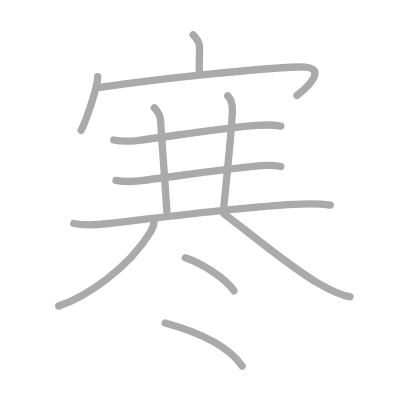
t = 0.00 s
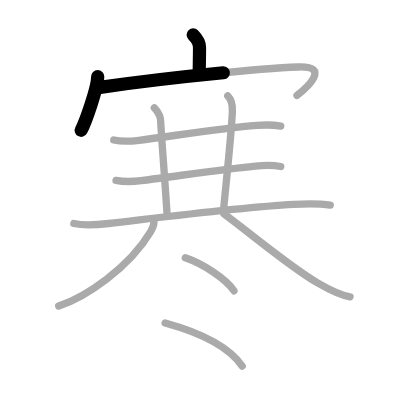
t = 2.50 s
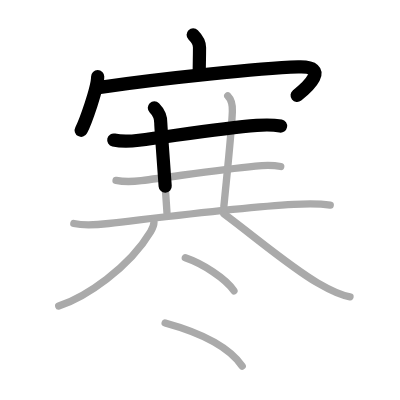
t = 4.75 s
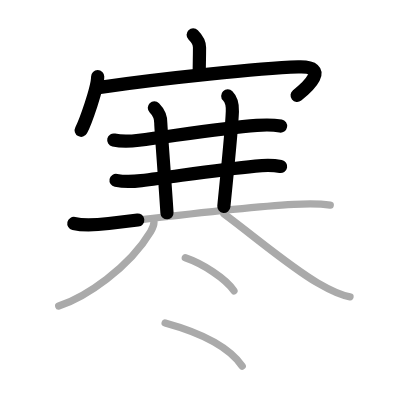
t = 7.25 s
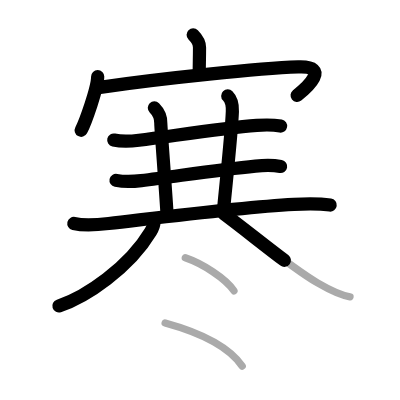
t = 9.50 s
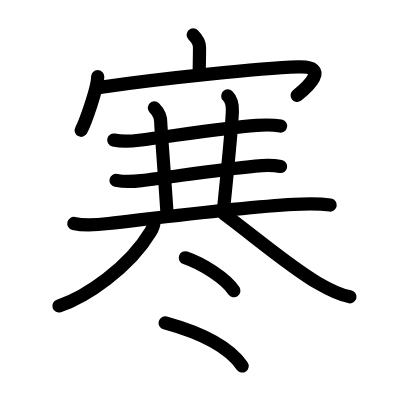
t = 12.00 s

The animated SVG that drew these frames (rendered in a browser with its animation timeline set to each time). Animation: 12 SMIL elements (animate=12); one cycle of 12.00 s.

<?xml version="1.0" standalone="no"?>
<!DOCTYPE svg PUBLIC "-//W3C//DTD SVG 1.1//EN"   "http://www.w3.org/Graphics/SVG/1.1/DTD/svg11.dtd">
<svg width="400px" height="400px"  version="1.1" xmlns="http://www.w3.org/2000/svg">
  <defs>
    <marker id="Triangle" viewBox="0 0 10 10" refX="0" refY="5" markerUnits="strokeWidth" markerWidth="3" style="stroke-opacity:0%;fill:#aaaaaa;" markerHeight="2" orient="auto">
      <path d="M 0 0 L 10 5 L 0 10 z" />
    </marker>
    
    <marker id="Arrow" viewBox="0 0 10 10" refX="5" refY="5" markerUnits="strokeWidth" markerWidth="1.8" style="stroke-opacity:0%;fill:#770000;" markerHeight="2" orient="auto">
      <path d="M 0 4 L 6 4 L 4 1 L 10 5 L 4 9 L 6 6 L 0 6 z" />
        <circle cx="5" cy="5" r="5" />
      </marker>
    
    <marker id="TriangleRed" viewBox="0 0 10 10" refX="0" refY="5" markerUnits="strokeWidth" markerWidth="3" style="stroke-opacity:0%;fill:#CC0000;" markerHeight="2" orient="auto">
      <path d="M 0 0 L 10 5 L 0 10 z" />
    </marker>
    
    <marker id="ArrowRed" viewBox="0 0 10 10" refX="5" refY="5" markerUnits="strokeWidth" markerWidth="1.8" style="stroke-opacity:0%;fill:#CC0000;" markerHeight="2" orient="auto">
      <path d="M 0 4 L 6 4 L 4 1 L 10 5 L 4 9 L 6 6 L 0 6 z" />
        <circle cx="5" cy="5" r="5" />
      </marker>
    
  </defs>
  
  <path style="fill:#ffffff; fill-opacity:100%; fill-rule:evenodd; stroke-width:0;" d="M 0 0 L 400px 0 L 400px 400px L 0 400px L 0 0" />

  <g transform="scale(3.6697247706422 3.6697247706422)">
<path style="fill:none; fill-opacity:0%; fill-rule:evenodd; stroke:#aaaaaa; stroke-opacity:100%; stroke-width: 1.5pt; stroke-linejoin:round; stroke-linecap:round;" d="M52.64 9.5c0.87 0.87 1.73 2 1.73 3.42c0 3.05-0.08 4.25-0.08 7.02"></path>
<path style="fill:none; fill-opacity:0%; fill-rule:evenodd; stroke:#aaaaaa; stroke-opacity:100%; stroke-width: 1.5pt; stroke-linejoin:round; stroke-linecap:round;" d="M26.62 20.88c0 3.12-3.4 12.55-4.5 14.62"></path>
<path style="fill:none; fill-opacity:0%; fill-rule:evenodd; stroke:#aaaaaa; stroke-opacity:100%; stroke-width: 1.5pt; stroke-linejoin:round; stroke-linecap:round;" d="M27.26 23.8c17.62-2.55 43.62-5.18 54.02-5.55c8.97-0.32 2.35 5.62-0.35 7.76"></path>
<path style="fill:none; fill-opacity:0%; fill-rule:evenodd; stroke:#aaaaaa; stroke-opacity:100%; stroke-width: 1.5pt; stroke-linejoin:round; stroke-linecap:round;" d="M31 38.15c2.12 0.47 4.61 0.36 6.87 0.08c9.35-1.17 22.25-3.29 32.12-4.06c2.22-0.17 4.31-0.22 6.51 0.2"></path>
<path style="fill:none; fill-opacity:0%; fill-rule:evenodd; stroke:#aaaaaa; stroke-opacity:100%; stroke-width: 1.5pt; stroke-linejoin:round; stroke-linecap:round;" d="M42.06 29.38c0.97 0.97 1.81 2.62 1.76 4.25C43.8 34.54 45 50 45.5 58"></path>
<path style="fill:none; fill-opacity:0%; fill-rule:evenodd; stroke:#aaaaaa; stroke-opacity:100%; stroke-width: 1.5pt; stroke-linejoin:round; stroke-linecap:round;" d="M62.06 26.13c1.09 1.09 1.31 2.99 1.26 4.25C63.1 35.93 62 46 61 56.25"></path>
<path style="fill:none; fill-opacity:0%; fill-rule:evenodd; stroke:#aaaaaa; stroke-opacity:100%; stroke-width: 1.5pt; stroke-linejoin:round; stroke-linecap:round;" d="M31.62 49.15c2.38 0.47 4.61 0.35 6.87 0.07c9.68-1.2 20.99-2.98 31.13-3.97c2.28-0.22 4.61-0.32 6.88 0.12"></path>
<path style="fill:none; fill-opacity:0%; fill-rule:evenodd; stroke:#aaaaaa; stroke-opacity:100%; stroke-width: 1.5pt; stroke-linejoin:round; stroke-linecap:round;" d="M20.12 60.9c3.16 0.72 6.33 0.37 9.5 0c15.12-1.76 35.59-4.41 50.47-5.21c3.34-0.18 6.59-0.27 9.9 0.18"></path>
<path style="fill:none; fill-opacity:0%; fill-rule:evenodd; stroke:#aaaaaa; stroke-opacity:100%; stroke-width: 1.5pt; stroke-linejoin:round; stroke-linecap:round;" d="M41.96 60.5c0 0.88-0.36 1.71-0.9 2.61C35.12 73 23.39 80.94 16 83.38"></path>
<path style="fill:none; fill-opacity:0%; fill-rule:evenodd; stroke:#aaaaaa; stroke-opacity:100%; stroke-width: 1.5pt; stroke-linejoin:round; stroke-linecap:round;" d="M61 58.25c9.23 6.91 18.28 14.63 25.53 18.83c2.73 1.59 5.69 3.28 8.85 3.79"></path>
<path style="fill:none; fill-opacity:0%; fill-rule:evenodd; stroke:#aaaaaa; stroke-opacity:100%; stroke-width: 1.5pt; stroke-linejoin:round; stroke-linecap:round;" d="M50.5 70.25c4.68 1.59 11 5.62 13.25 9"></path>
<path style="fill:none; fill-opacity:0%; fill-rule:evenodd; stroke:#aaaaaa; stroke-opacity:100%; stroke-width: 1.5pt; stroke-linejoin:round; stroke-linecap:round;" d="M45 88c6.27 1.72 16.62 5.38 21 11.75"></path>

<path style="fill:none; fill-opacity:0%; fill-rule:evenodd; stroke:#000000; stroke-opacity:100%; stroke-width: 2.7pt; stroke-linejoin:round; stroke-linecap:round;" d="M52.64 9.5c0.87 0.87 1.73 2 1.73 3.42c0 3.05-0.08 4.25-0.08 7.02" pathLength="100" stroke-dashoffset="100" stroke-dasharray="100 105"><animate id="dashAnim1" attributeName="stroke-dashoffset" from="100" to="0" dur="1s" calcMode="linear" fill="freeze"/></path>
<path style="fill:none; fill-opacity:0%; fill-rule:evenodd; stroke:#000000; stroke-opacity:100%; stroke-width: 2.7pt; stroke-linejoin:round; stroke-linecap:round;" d="M26.62 20.88c0 3.12-3.4 12.55-4.5 14.62" pathLength="100" stroke-dashoffset="100" stroke-dasharray="100 105"><animate id="dashAnim2" attributeName="stroke-dashoffset" from="100" to="0" dur="1s" calcMode="linear" begin="dashAnim1.end" fill="freeze"/></path>
<path style="fill:none; fill-opacity:0%; fill-rule:evenodd; stroke:#000000; stroke-opacity:100%; stroke-width: 2.7pt; stroke-linejoin:round; stroke-linecap:round;" d="M27.26 23.8c17.62-2.55 43.62-5.18 54.02-5.55c8.97-0.32 2.35 5.62-0.35 7.76" pathLength="100" stroke-dashoffset="100" stroke-dasharray="100 105"><animate id="dashAnim3" attributeName="stroke-dashoffset" from="100" to="0" dur="1s" calcMode="linear" begin="dashAnim2.end" fill="freeze"/></path>
<path style="fill:none; fill-opacity:0%; fill-rule:evenodd; stroke:#000000; stroke-opacity:100%; stroke-width: 2.7pt; stroke-linejoin:round; stroke-linecap:round;" d="M31 38.15c2.12 0.47 4.61 0.36 6.87 0.08c9.35-1.17 22.25-3.29 32.12-4.06c2.22-0.17 4.31-0.22 6.51 0.2" pathLength="100" stroke-dashoffset="100" stroke-dasharray="100 105"><animate id="dashAnim4" attributeName="stroke-dashoffset" from="100" to="0" dur="1s" calcMode="linear" begin="dashAnim3.end" fill="freeze"/></path>
<path style="fill:none; fill-opacity:0%; fill-rule:evenodd; stroke:#000000; stroke-opacity:100%; stroke-width: 2.7pt; stroke-linejoin:round; stroke-linecap:round;" d="M42.06 29.38c0.97 0.97 1.81 2.62 1.76 4.25C43.8 34.54 45 50 45.5 58" pathLength="100" stroke-dashoffset="100" stroke-dasharray="100 105"><animate id="dashAnim5" attributeName="stroke-dashoffset" from="100" to="0" dur="1s" calcMode="linear" begin="dashAnim4.end" fill="freeze"/></path>
<path style="fill:none; fill-opacity:0%; fill-rule:evenodd; stroke:#000000; stroke-opacity:100%; stroke-width: 2.7pt; stroke-linejoin:round; stroke-linecap:round;" d="M62.06 26.13c1.09 1.09 1.31 2.99 1.26 4.25C63.1 35.93 62 46 61 56.25" pathLength="100" stroke-dashoffset="100" stroke-dasharray="100 105"><animate id="dashAnim6" attributeName="stroke-dashoffset" from="100" to="0" dur="1s" calcMode="linear" begin="dashAnim5.end" fill="freeze"/></path>
<path style="fill:none; fill-opacity:0%; fill-rule:evenodd; stroke:#000000; stroke-opacity:100%; stroke-width: 2.7pt; stroke-linejoin:round; stroke-linecap:round;" d="M31.62 49.15c2.38 0.47 4.61 0.35 6.87 0.07c9.68-1.2 20.99-2.98 31.13-3.97c2.28-0.22 4.61-0.32 6.88 0.12" pathLength="100" stroke-dashoffset="100" stroke-dasharray="100 105"><animate id="dashAnim7" attributeName="stroke-dashoffset" from="100" to="0" dur="1s" calcMode="linear" begin="dashAnim6.end" fill="freeze"/></path>
<path style="fill:none; fill-opacity:0%; fill-rule:evenodd; stroke:#000000; stroke-opacity:100%; stroke-width: 2.7pt; stroke-linejoin:round; stroke-linecap:round;" d="M20.12 60.9c3.16 0.72 6.33 0.37 9.5 0c15.12-1.76 35.59-4.41 50.47-5.21c3.34-0.18 6.59-0.27 9.9 0.18" pathLength="100" stroke-dashoffset="100" stroke-dasharray="100 105"><animate id="dashAnim8" attributeName="stroke-dashoffset" from="100" to="0" dur="1s" calcMode="linear" begin="dashAnim7.end" fill="freeze"/></path>
<path style="fill:none; fill-opacity:0%; fill-rule:evenodd; stroke:#000000; stroke-opacity:100%; stroke-width: 2.7pt; stroke-linejoin:round; stroke-linecap:round;" d="M41.96 60.5c0 0.88-0.36 1.71-0.9 2.61C35.12 73 23.39 80.94 16 83.38" pathLength="100" stroke-dashoffset="100" stroke-dasharray="100 105"><animate id="dashAnim9" attributeName="stroke-dashoffset" from="100" to="0" dur="1s" calcMode="linear" begin="dashAnim8.end" fill="freeze"/></path>
<path style="fill:none; fill-opacity:0%; fill-rule:evenodd; stroke:#000000; stroke-opacity:100%; stroke-width: 2.7pt; stroke-linejoin:round; stroke-linecap:round;" d="M61 58.25c9.23 6.91 18.28 14.63 25.53 18.83c2.73 1.59 5.69 3.28 8.85 3.79" pathLength="100" stroke-dashoffset="100" stroke-dasharray="100 105"><animate id="dashAnim10" attributeName="stroke-dashoffset" from="100" to="0" dur="1s" calcMode="linear" begin="dashAnim9.end" fill="freeze"/></path>
<path style="fill:none; fill-opacity:0%; fill-rule:evenodd; stroke:#000000; stroke-opacity:100%; stroke-width: 2.7pt; stroke-linejoin:round; stroke-linecap:round;" d="M50.5 70.25c4.68 1.59 11 5.62 13.25 9" pathLength="100" stroke-dashoffset="100" stroke-dasharray="100 105"><animate id="dashAnim11" attributeName="stroke-dashoffset" from="100" to="0" dur="1s" calcMode="linear" begin="dashAnim10.end" fill="freeze"/></path>
<path style="fill:none; fill-opacity:0%; fill-rule:evenodd; stroke:#000000; stroke-opacity:100%; stroke-width: 2.7pt; stroke-linejoin:round; stroke-linecap:round;" d="M45 88c6.27 1.72 16.62 5.38 21 11.75" pathLength="100" stroke-dashoffset="100" stroke-dasharray="100 105"><animate id="dashAnim12" attributeName="stroke-dashoffset" from="100" to="0" dur="1s" calcMode="linear" begin="dashAnim11.end" fill="freeze"/></path>

</g>

</svg>  
          
